Run: headless pygame with SDL's dummy video driver; simulated clock (each Clock.tick advances the game by its frame time, no real sleeping); random seed 0; keys injected as events and as key.get_pressed() state; no mouse input.
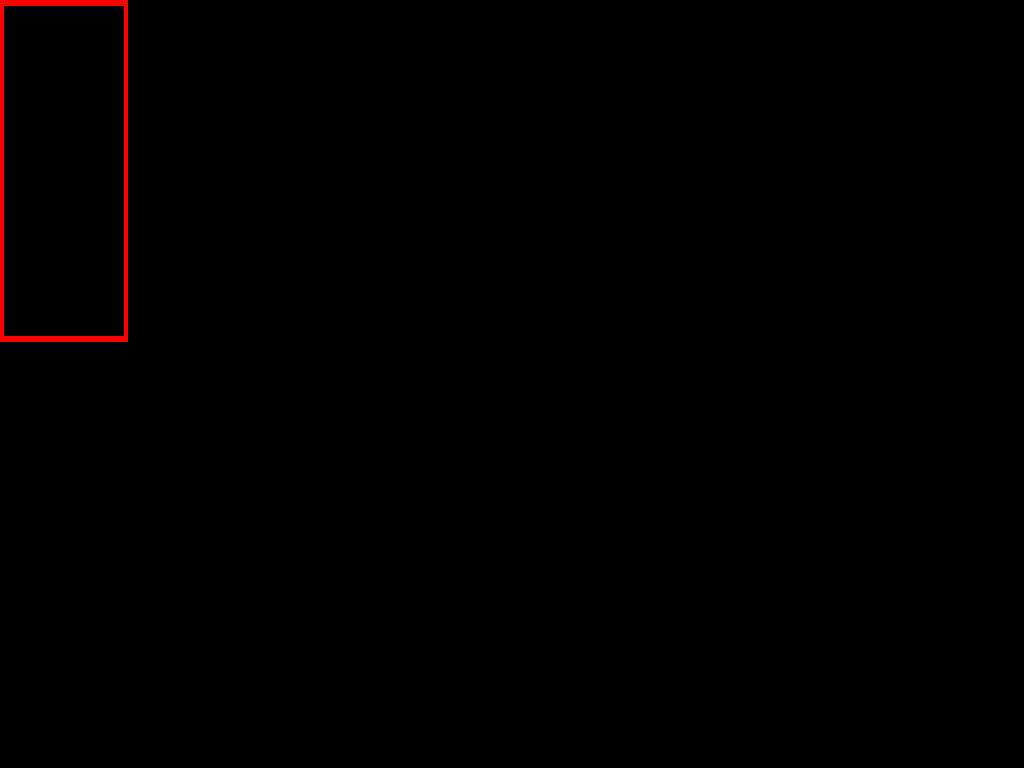
Frame 1 of 4 · flips 1–60 · no input
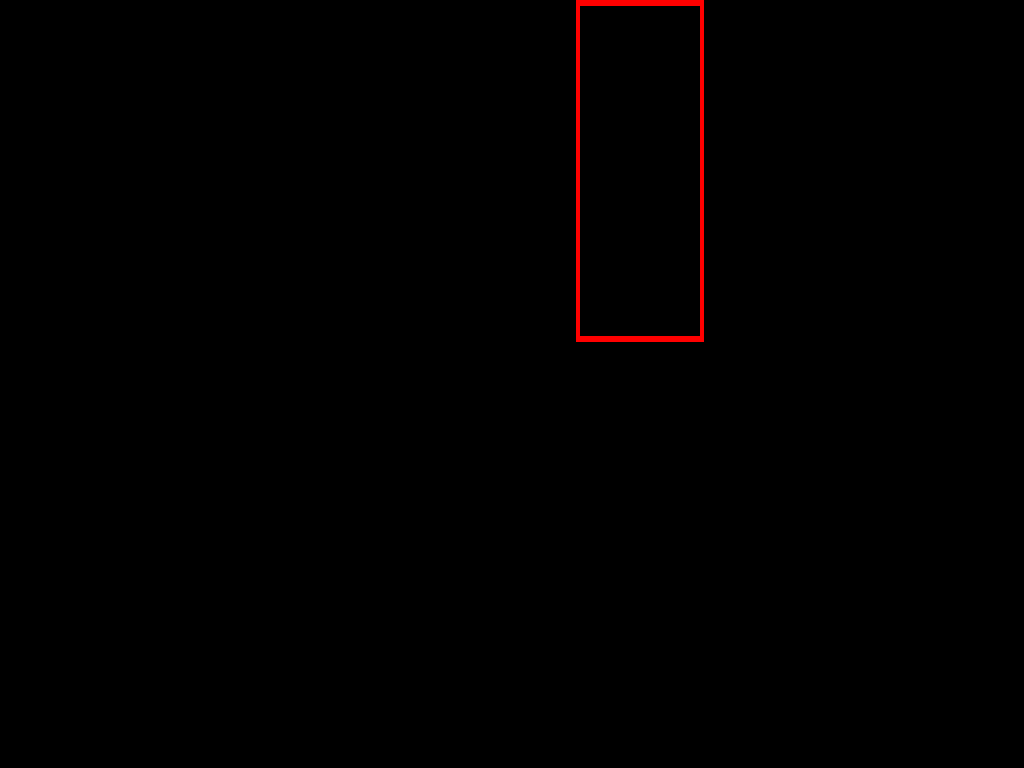
Frame 2 of 4 · flips 61–180 · tapped SPACE, RETURN · held RIGHT (→), D
Frame 3 of 4 · flips 181–300 · held DOWN (↓), S · screen unchanged from frame 2, image omitted
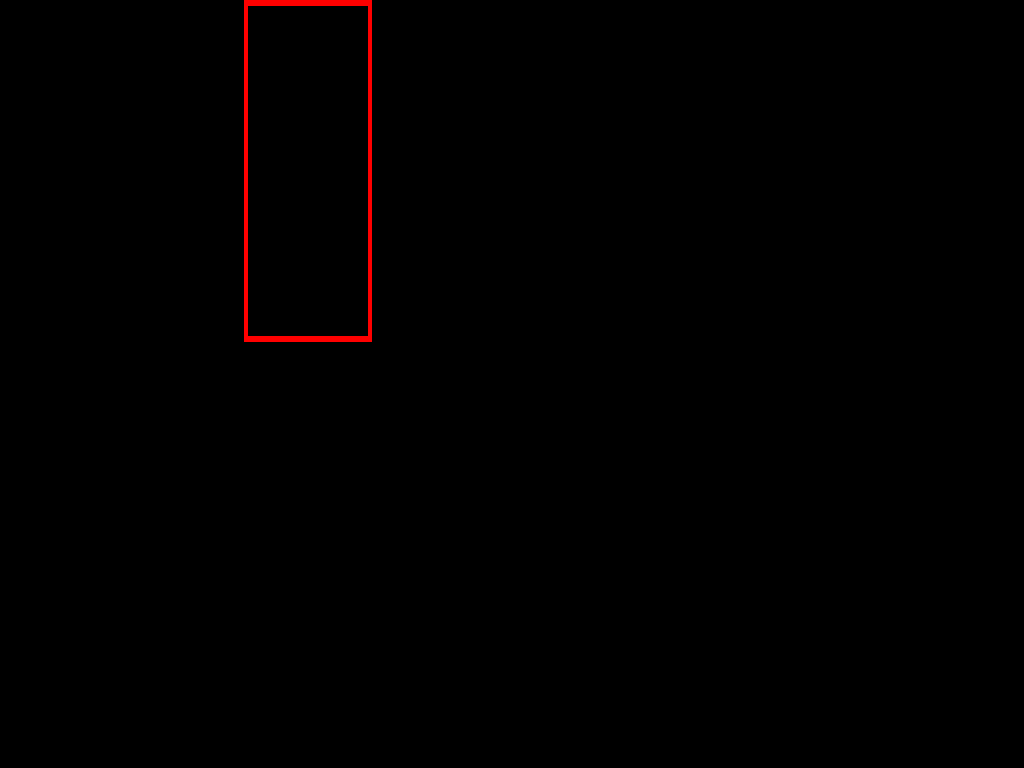
Frame 4 of 4 · flips 301–420 · held LEFT (←), A, UP (↑), W

The pygame program that drew these frames:

import pygame, sys, time

# initializes pygame
pygame.init() 


# window creation, attributes, and setup:
window : pygame.Surface             = pygame.display.set_mode()
draw_surface : pygame.Surface       = pygame.Surface((16 * 16, 16 * 9))
WINDOW_SIZE : tuple[int, int]       = window.get_size()
ASPECT_RATIO : float                = window.get_width() / window.get_height()
WINDOW_TITLE : str                  = "Exploit"
FRAME_RATE : int                    = 60

pygame.display.set_caption(WINDOW_TITLE)


# clock
clock : pygame.time.Clock = pygame.time.Clock()


# timer
current_time : float = 0.0
delta_time : float = 0.0


# player
player_hitbox : pygame.Rect = pygame.Rect(0, 0, 32, 64)
player_velocity : pygame.Vector2 = pygame.Vector2(0.0, 0.0)
player_moved : pygame.Vector2 = pygame.Vector2(0, 0)

#game loop
current_time = time.time()
while True:
    for event in pygame.event.get():
        if event.type == pygame.QUIT:
            pygame.quit()
            sys.exit()
        if event.type == pygame.KEYDOWN:
            if event.key == pygame.K_d:
                player_moved.x = 1
            if event.key == pygame.K_a:
                player_moved.x = -1
            if event.key == pygame.K_SPACE:
                player_moved.y = -1 
        elif event.type == pygame.KEYUP:
            if event.key == pygame.K_d:
                player_moved.x = 0
            if event.key == pygame.K_a:
                player_moved.x = 0
        
        
    new_time : float = time.time()
    delta_time = new_time - current_time
    current_time = new_time        


    if player_moved.x != 0:
        player_velocity.x += 16 * delta_time * player_moved.x
    else:
        player_velocity.x *= delta_time
    player_hitbox.x += player_velocity.x
    
    
    draw_surface.fill((0, 0, 0)) 
    pygame.draw.rect(draw_surface, (255, 0, 0), player_hitbox, 1)

    
    pygame.transform.scale(draw_surface, WINDOW_SIZE, window)
    pygame.display.update()
    clock.tick(60)
    
